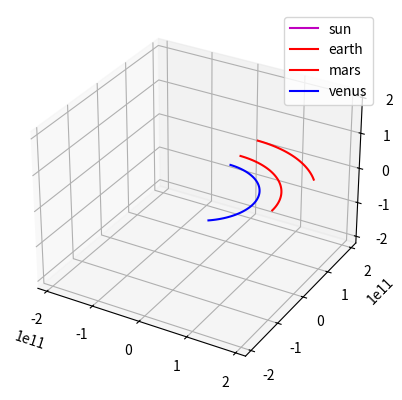

This figure's Python source:
import math

import random
import matplotlib.pyplot as plot
from mpl_toolkits.mplot3d import Axes3D
import pandas as pd

# Because I'm lazy, just making a global pandas dataframes for the:
# acceleration
# velocity
# position
# masses
acc_df = pd.DataFrame(
    columns=[
        'time_step',
        'body_name',
        'acc_x',
        'acc_y',
        'acc_z'
    ]
)
vel_df = pd.DataFrame(
    columns=[
        'time_step',
        'body_name',
        'vel_x',
        'vel_y',
        'vel_z'
    ]
)
# Positions will be calculated relative to the sun
pos_df = pd.DataFrame(
    columns=[
        'time_step',
        'body_name',
        'pos_x',
        'pos_y',
        'pos_z'
    ]
)
# Keep track of resulting displacements from the new velocity and accelerations.
dis_df = pd.DataFrame(
    columns=[
        'time_step',
        'body_name',
        'dis_x',
        'dis_y',
        'dis_z'
    ]
)

# Class that takes the place of a vector.  Used instead of numpy arrays.
class point:
    def __init__(self, x,y,z):
        self.x = x
        self.y = y
        self.z = z
# Class to store all the initial and current state properties of a body.
class body:
    def __init__(self, location, mass, velocity, name = ""):
        self.location = location
        self.mass = mass
        self.velocity = velocity
        self.name = name

def calculate_single_body_acceleration(bodies, body_index,
                                       current_step = 0, report_freq=1):
    """
    Calculate the acceleration on the current body given every other body in
    the system.

    :param bodies:
    :param body_index:
    :return:
    """
    G_const = 6.67408e-11 #m3 kg-1 s-2
    acceleration = point(0,0,0)
    target_body = bodies[body_index]
    for index, external_body in enumerate(bodies):
        if index != body_index:
            r = (target_body.location.x - external_body.location.x)**2 \
                + (target_body.location.y - external_body.location.y)**2 \
                + (target_body.location.z - external_body.location.z)**2
            r = math.sqrt(r)
            tmp = G_const * external_body.mass / r**3
            acceleration.x += tmp * (external_body.location.x
                                     - target_body.location.x)
            acceleration.y += tmp * (external_body.location.y
                                     - target_body.location.y)
            acceleration.z += tmp * (external_body.location.z
                                     - target_body.location.z)

    # Save the resulting acceleration for the current time step.
    # Saving with same reporting frequency as other histories.
    if current_step % report_freq == 0:
        history_entry = [
            current_step,
            bodies[body_index].name,
            acceleration.x,
            acceleration.y,
            acceleration.z
        ]
        # Append new row to the pandas dataframe.
        acc_df.loc[len(acc_df)] = history_entry
    return acceleration

def compute_velocity(bodies, time_step = 1,
                     current_step = 0, report_freq=1):
    for body_index, target_body in enumerate(bodies):
        acceleration = calculate_single_body_acceleration(
            bodies,
            body_index,
            current_step=current_step,
            report_freq=report_freq
        )

        target_body.velocity.x += acceleration.x * time_step
        target_body.velocity.y += acceleration.y * time_step
        target_body.velocity.z += acceleration.z * time_step
        # Save the resulting velocity to the velocity history.
        if current_step % report_freq == 0:
            history_entry = [
                current_step,
                bodies[body_index].name,
                target_body.velocity.x,
                target_body.velocity.y,
                target_body.velocity.z
            ]
            # Append new row to the pandas dataframe.
            vel_df.loc[len(vel_df)] = history_entry


def update_location(bodies, time_step = 1,
                    current_step = 0, report_freq=1):
    """
    Function to update the current positions of the bodies.

    :param bodies:
    :param time_step:
    :return:
    """
    for target_body in bodies:
        # Calculate the displacement resulting from the new velocities.
        displacement_x = target_body.velocity.x * time_step
        displacement_y = target_body.velocity.y * time_step
        displacement_z = target_body.velocity.z * time_step
        # Calculate the next location of the body.
        target_body.location.x += displacement_x
        target_body.location.y += displacement_y
        target_body.location.z += displacement_z
        # Save both the displacements and locations to their respective
        # history dataframes.
        if current_step % report_freq == 0:
            dis_hist_row = [
                current_step,
                target_body.name,
                displacement_x,
                displacement_y,
                displacement_z
            ]
            dis_df.loc[len(dis_df)] = dis_hist_row
            # For the current target body, calculate the relative position to
            # the sun and then save to position dataframe.
            # Assume first entry in bodies is always the sun.
            pos_rel_sun_x = target_body.location.x - bodies[0].location.x
            pos_rel_sun_y = target_body.location.y - bodies[0].location.y
            pos_rel_sun_z = target_body.location.z - bodies[0].location.z
            # Save the relative positions to the dataframe.
            pos_his_row = [
                current_step,
                target_body.name,
                pos_rel_sun_x,
                pos_rel_sun_y,
                pos_rel_sun_z
            ]
            pos_df.loc[len(pos_df)] = pos_his_row

def compute_gravity_step(bodies, time_step = 1,
                         current_step = 0, report_freq=1):
    compute_velocity(bodies, time_step = time_step,
                     current_step = current_step, report_freq=report_freq)
    update_location(bodies, time_step = time_step,
                    current_step = current_step, report_freq=report_freq)

def plot_output(bodies, outfile = None):
    fig = plot.figure()
    colours = ['r','b','g','y','m','c']
    ax = fig.add_subplot(1,1,1, projection='3d')
    max_range = 0
    for current_body in bodies: 
        max_dim = max(max(current_body["x"]),
                      max(current_body["y"]),
                      max(current_body["z"]))
        if max_dim > max_range:
            max_range = max_dim
        ax.plot(current_body["x"],
                current_body["y"],
                current_body["z"],
                c = random.choice(colours),
                label = current_body["name"])
    
    ax.set_xlim([-max_range,max_range])    
    ax.set_ylim([-max_range,max_range])
    ax.set_zlim([-max_range,max_range])
    ax.legend()        

    if outfile:
        plot.savefig(outfile)
    else:
        plot.show()

def run_simulation(bodies, names = None, time_step = 1,
                   number_of_steps = 10000, report_freq = 100):

    #create output container for each body
    body_locations_hist = []
    # Create initial structure of list whose elements will be a dictionary
    # for each body that has a list for each position dimension that is a
    # time series.
    for current_body in bodies:
        body_locations_hist.append({"x":[], "y":[], "z":[],
                                    "name":current_body.name})

    # Go over each time step and compute the next location after that time
    # step.
    # i keeps track of the current time step in the simulation.
    # pass along report_freq to make sure we write to the history dataframes
    # only as much as needed.  This allows the simulator to run at higher
    # resolution (smaller time step), but the saved data to be lower
    # resolution.
    for i in range(1,number_of_steps):
        # Call function to calculate new position after a single time step.
        compute_gravity_step(bodies, time_step = time_step, current_step=i,
                             report_freq=report_freq)
        
        if i % report_freq == 0:
            for index, body_location in enumerate(body_locations_hist):
                body_location["x"].append(bodies[index].location.x)
                body_location["y"].append(bodies[index].location.y)           
                body_location["z"].append(bodies[index].location.z)       

    return body_locations_hist        
            
#planet data (location (m), mass (kg), velocity (m/s)
sun = {"location":point(0,0,0), "mass":2e30, "velocity":point(0,0,0)}
mercury = {"location":point(0,5.7e10,0), "mass":3.285e23, "velocity":point(47000,0,0)}
venus = {"location":point(0,1.1e11,0), "mass":4.8e24, "velocity":point(35000,0,0)}
earth = {"location":point(0,1.5e11,0), "mass":6e24, "velocity":point(30000,0,0)}
mars = {"location":point(0,2.2e11,0), "mass":2.4e24, "velocity":point(24000,0,0)}
jupiter = {"location":point(0,7.7e11,0), "mass":1e28, "velocity":point(13000,0,0)}
saturn = {"location":point(0,1.4e12,0), "mass":5.7e26, "velocity":point(9000,0,0)}
uranus = {"location":point(0,2.8e12,0), "mass":8.7e25, "velocity":point(6835,0,0)}
neptune = {"location":point(0,4.5e12,0), "mass":1e26, "velocity":point(5477,0,0)}
pluto = {"location":point(0,3.7e12,0), "mass":1.3e22, "velocity":point(4748,0,0)}

if __name__ == "__main__":

    #build list of planets in the simulation, or create your own
    bodies = [
        body( location = sun["location"], mass = sun["mass"], velocity = sun["velocity"], name = "sun"),
        body( location = earth["location"], mass = earth["mass"], velocity = earth["velocity"], name = "earth"),
        body( location = mars["location"], mass = mars["mass"], velocity = mars["velocity"], name = "mars"),
        body( location = venus["location"], mass = venus["mass"], velocity = venus["velocity"], name = "venus"),
        ]
    
    motions = run_simulation(bodies, time_step = 100, number_of_steps = 80000, report_freq = 1000)
    plot_output(motions, outfile = 'orbits.png')

    # Convert the lists of dictionaries tracking simulator history to pandas dataframe.
    # Appending to pandas dataframe was unbelievably slow.
